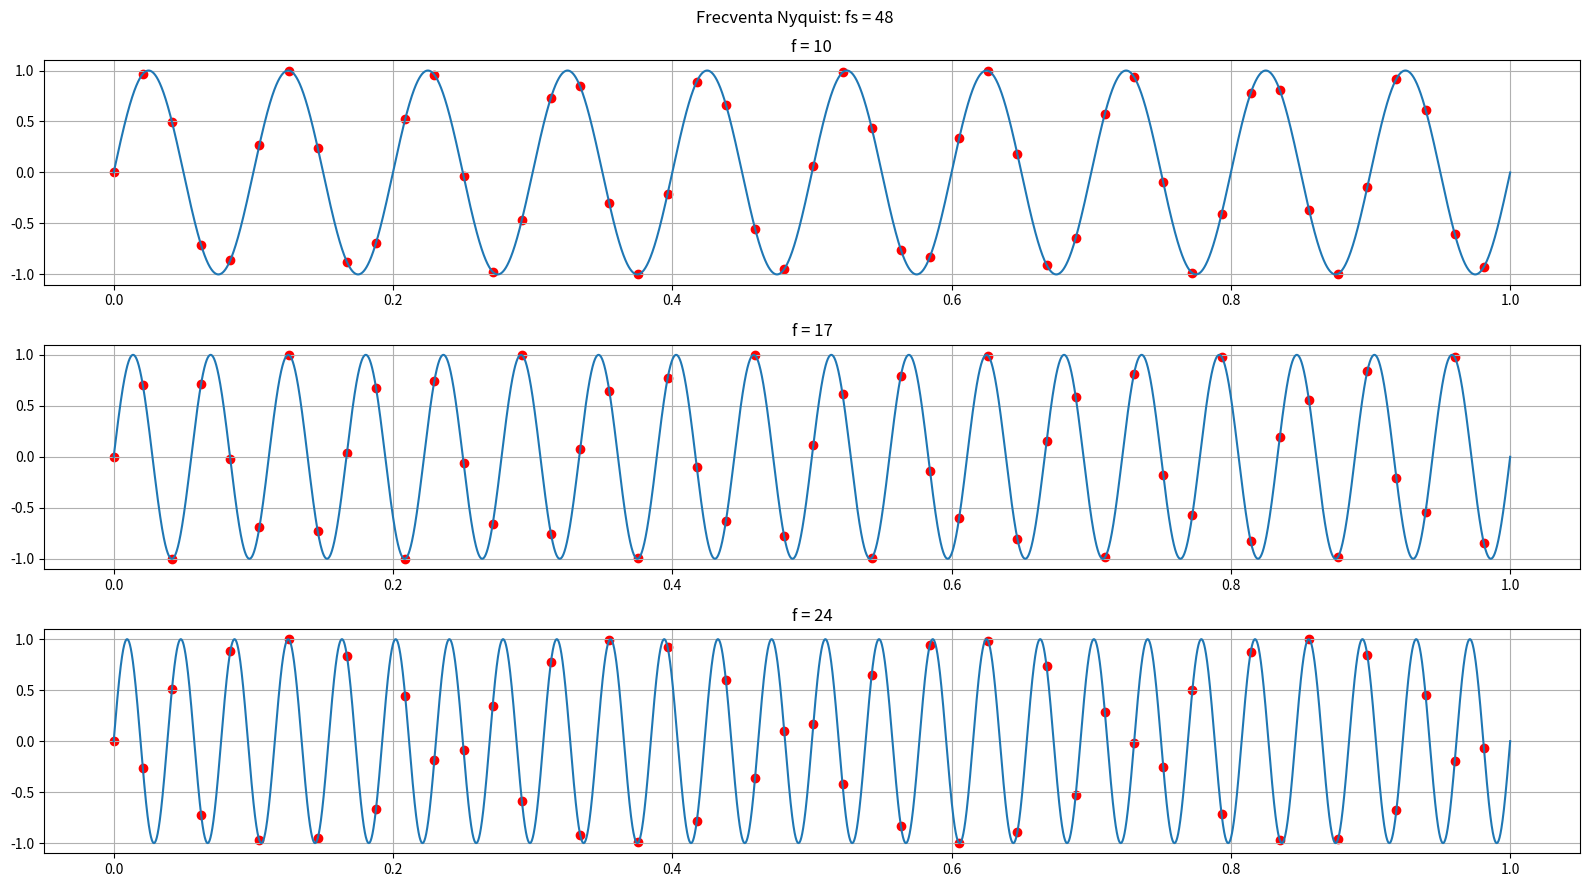

Write the Python code that produced this figure. (Note: this script raises an exception after producing the figure.)
import numpy as np
import matplotlib.pyplot as plt

t = np.linspace(0, 1, 16000)
f = 10
esantioane = t[::334]
print(len(esantioane))

fig, axs = plt.subplots(3, figsize = (16, 9))
for i in range (3):
    s = np.sin(2 * np.pi * t * (f + 8 * i))
    s_esan = s[::334]

    axs[i].scatter(esantioane, s_esan, color = 'r')
    axs[i].plot(t, s)

    axs[i].set_title(f"f = {f + 7 * i}")
    axs[i].grid()

plt.suptitle("Frecventa Nyquist: fs = 48")
plt.tight_layout()
plt.savefig('../plots/3.pdf')
plt.savefig('../plots/3.png')
